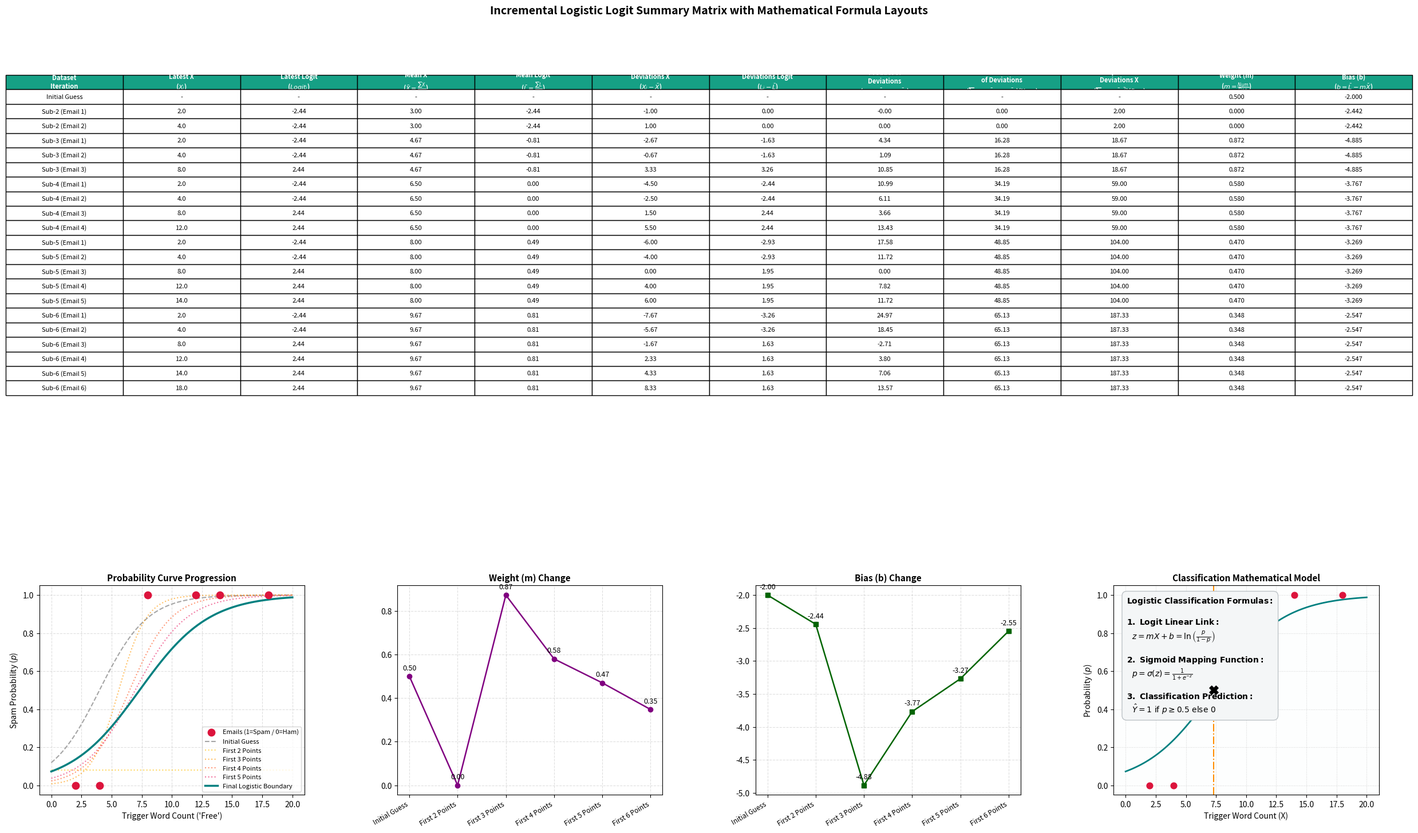

The script that saved this image:
import matplotlib.pyplot as plt
import numpy as np

# 1. Prepare Dataset (1 = Spam, 0 = Ham/Regular Email)
X = np.array([2, 4, 8, 12, 14, 18], dtype=float)  # Trigger word count
Y_raw = np.array([0, 0, 1, 1, 1, 1], dtype=float)  # Classification label

# Smooth binary inputs for continuous analytical logit mapping: log(p / (1-p))
# Avoids division by zero or log(0) issues during strict analytical tracking matrix compilation
Y = np.where(Y_raw == 1, 0.92, 0.08)
Logits = np.log(Y / (1.0 - Y))


class CustomDetailedClassifier:

  def __init__(self, initial_weight=0.5, initial_bias=-2.0):
    self.history_m = [initial_weight]
    self.history_b = [initial_bias]
    self.labels = ["Initial Guess"]

    domain = np.linspace(0, 20, 100)
    self.history_curves = [1.0 / (1.0 + np.exp(-(initial_weight * domain + initial_bias)))]

    # Structure to hold summary rows for our 12-column Matplotlib visual table
    self.summary_table_data = [[
        "Initial Guess", "-", "-", "-", "-", "-", "-", "-", "-", "-",
        f"{initial_weight:.3f}", f"{initial_bias:.3f}"
    ]]

  def fit_and_print_details(self, x_data, logit_data):
    print("=" * 155)
    print("                                 DETAILED POINT-BY-POINT ORDINARY LEAST SQUARES CALCULATIONS")
    print("=" * 155)

    # Process subsets incrementally from the first 2 points up to all 6 points
    for i in range(2, len(x_data) + 1):
      x_sub = x_data[:i]
      logit_sub = logit_data[:i]

      x_mean = np.mean(x_sub)
      logit_mean = np.mean(logit_sub)

      print(f"\n👉 [ DATASET STEP: First {i} Points ]")
      print(
          f"   {'Dataset Iter.':<15} | {'Latest X':<8} | {'Latest Logit':<12} |"
          f" {'Mean X':<8} | {'Mean Logit':<10} | {'Dev. X':<8} | {'Dev. Logit':<10} |"
          f" {'Prod. Dev.':<12} | {'Sum Prod (Num)':<15} | {'Sq. Dev (Den)':<14}"
          f" | {'Weight (m)':<10} | {'Bias (b)':<13}"
      )
      print(f"   {'-'*157}")

      total_numerator = 0.0
      total_denominator = 0.0
      sub_iteration_rows = []

      for idx in range(len(x_sub)):
        x_val = x_sub[idx]
        l_val = logit_sub[idx]

        dx = x_val - x_mean
        dl = l_val - logit_mean
        num_item = dx * dl
        den_item = dx**2

        total_numerator += num_item
        total_denominator += den_item

        iter_label = f"First {i} Pts" if idx == len(x_sub) - 1 else ""
        print(
            f"   {iter_label:<15} | {x_val:<8.1f} | {l_val:<12.2f} |"
            f" {x_mean:<8.2f} | {logit_mean:<10.2f} | {dx:<8.2f} | {dl:<10.2f} |"
            f" {num_item:<12.2f} | {'-':<15} | {'-':<14} | {'-':<10} | {'-':<13}"
        )

        # Store the individual point metrics dynamically
        sub_iteration_rows.append([
            f"Sub-{i} (Email {idx+1})",
            f"{x_val:.1f}",
            f"{l_val:.2f}",
            f"{x_mean:.2f}",
            f"{logit_mean:.2f}",
            f"{dx:.2f}",
            f"{dl:.2f}",
            f"{num_item:.2f}"
        ])

      m = total_numerator / total_denominator if total_denominator != 0 else 0
      b = logit_mean - m * x_mean

      print(
          f"   {'📊 Final Row':<15} | {x_val:<8.1f} | {l_val:<12.2f} |"
          f" {x_mean:<8.2f} | {logit_mean:<10.2f} | {dx:<8.2f} | {dl:<10.2f} |"
          f" {num_item:<12.2f} | {total_numerator:<15.2f} |"
          f" {total_denominator:<14.2f} | {m:<10.3f} | {b:<13.3f}"
      )
      print(f"   {'-'*157}")

      self.history_m.append(m)
      self.history_b.append(b)
      self.labels.append(f"First {i} Points")

      domain = np.linspace(0, 20, 100)
      self.history_curves.append(1.0 / (1.0 + np.exp(-(m * domain + b))))

      # Append rows with finalized calculations to our table matrix template
      for row in sub_iteration_rows:
        row.append(f"{total_numerator:.2f}")
        row.append(f"{total_denominator:.2f}")
        row.extend([f"{m:.3f}", f"{b:.3f}"])
        self.summary_table_data.append(row)


# 2. Run Cumulative Detailed Fit Execution
model = CustomDetailedClassifier(initial_weight=0.5, initial_bias=-2.0)
model.fit_and_print_details(X, Logits)

# 3. Plotting Setup (Grid Layout: Table Top, Subplots Below)
fig = plt.figure(figsize=(26, 16))
grid = fig.add_gridspec(2, 4, height_ratios=[2.0, 1.0], hspace=0.45, wspace=0.35)

# --- TOP ROW: CORRECTED 12-COLUMN DATA BOARD MATRIX ---
ax_table = fig.add_subplot(grid[0, :])
ax_table.axis("off")

headers = [
    "Dataset\nIteration",
    "Latest X\n($X_i$)",
    "Latest Logit\n($Logit_i$)",
    "Mean X\n($\\bar{X} = \\frac{\\sum X}{n}$)",
    "Mean Logit\n($\\bar{L} = \\frac{\\sum L}{n}$)",
    "Deviations X\n($X_i - \\bar{X}$)",
    "Deviations Logit\n($L_i - \\bar{L}$)",
    "Product of\nDeviations\n($(X_i - \\bar{X})(L_i - \\bar{L})$)",
    "Sum of Product\nof Deviations\n($\\sum (X - \\bar{X})(L - \\bar{L})$)(Num)",
    "Squared\nDeviations X\n($\\sum (X - \\bar{X})^2$)(Den)",
    "Weight (m)\n($m = \\frac{Num}{Den}$)",
    "Bias (b)\n($b = \\bar{L} - m\\bar{X}$)",
]

table = ax_table.table(
    cellText=model.summary_table_data,
    colLabels=headers,
    loc="center",
    cellLoc="center",
)
table.auto_set_font_size(False)
table.set_fontsize(8)
table.scale(1.05, 1.4)

for col_idx in range(len(headers)):
  cell = table[0, col_idx]
  cell.set_facecolor("#16A085")
  cell.get_text().set_color("white")
  cell.get_text().set_weight("bold")

ax_table.set_title(
    "Incremental Logistic Logit Summary Matrix with Mathematical Formula Layouts",
    fontsize=14,
    weight="bold",
    pad=15,
)

# --- BOTTOM ROW: COMPARISON DIAGNOSTIC PLOTS ---
domain_x = np.linspace(0, 20, 100)

# Plot 1: Sigmoid Probability Curve Progression
ax1 = fig.add_subplot(grid[1, 0])
ax1.scatter(X, Y_raw, color="crimson", label="Emails (1=Spam / 0=Ham)", s=80, zorder=5)
ax1.plot(domain_x, model.history_curves[0], color="gray", linestyle="--", alpha=0.7, label="Initial Guess")

colors = ["#FFC107", "#FF9800", "#FF5722", "#E91E63"]
for idx, curve in enumerate(model.history_curves[1:-1], start=1):
  ax1.plot(domain_x, curve, color=colors[idx - 1], linestyle=":", alpha=0.6, label=f"{model.labels[idx]}")

ax1.plot(domain_x, model.history_curves[-1], color="teal", linewidth=2.5, label="Final Logistic Boundary")
ax1.set_title("Probability Curve Progression", fontsize=11, weight="bold")
ax1.set_xlabel("Trigger Word Count ('Free')")
ax1.set_ylabel("Spam Probability ($p$)")
ax1.legend(fontsize=8, loc="lower right")
ax1.grid(True, linestyle="--", alpha=0.4)

# Plot 2: Weight Parameter History Tracking
ax2 = fig.add_subplot(grid[1, 1])
ax2.plot(model.labels, model.history_m, marker="o", color="purple", linewidth=1.8, label="Weight (m)")
for i, val in enumerate(model.history_m):
  ax2.annotate(f"{val:.2f}", (model.labels[i], model.history_m[i]), textcoords="offset points", xytext=(0, 8), ha="center", fontsize=9)
ax2.set_title("Weight (m) Change", fontsize=11, weight="bold")
ax2.set_xticks(range(len(model.labels)))
ax2.set_xticklabels(model.labels, rotation=30, ha="right", fontsize=8.5)
ax2.grid(True, linestyle="--", alpha=0.4)

# Plot 3: Bias Parameter History Tracking
ax3 = fig.add_subplot(grid[1, 2])
ax3.plot(model.labels, model.history_b, marker="s", color="darkgreen", linewidth=1.8, label="Bias (b)")
for i, val in enumerate(model.history_b):
  ax3.annotate(f"{val:.2f}", (model.labels[i], model.history_b[i]), textcoords="offset points", xytext=(0, 8), ha="center", fontsize=9)
ax3.set_title("Bias (b) Change", fontsize=11, weight="bold")
ax3.set_xticks(range(len(model.labels)))
ax3.set_xticklabels(model.labels, rotation=30, ha="right", fontsize=8.5)
ax3.grid(True, linestyle="--", alpha=0.4)

# Plot 4: Complete Logistic Regression Formula Graph Matrix
ax4 = fig.add_subplot(grid[1, 3])
ax4.set_facecolor("#FDFEFE")

final_m, final_b = model.history_m[-1], model.history_b[-1]
# Fixed: Handled raw string string literal escaping warning layout cleanly
ax4.plot(domain_x, 1.0 / (1.0 + np.exp(-(final_m * domain_x + final_b))), color="teal", linewidth=2, label=r"$\sigma(z)$", zorder=2)
ax4.scatter(X, Y_raw, color="crimson", s=60, zorder=3)

# Calculate decision boundary point: Where z = 0 -> p = 0.5
boundary_x = -final_b / final_m
ax4.axvline(boundary_x, color="darkorange", linestyle="-.", linewidth=1.5, label=f"Decision Cutoff ({boundary_x:.2f})")
ax4.scatter([boundary_x], [0.5], color="black", s=120, marker="X", zorder=4)

formula_text = (
    r"$\mathbf{Logistic\ Classification\ Formulas:}$" "\n\n"
    r"$\mathbf{1.\ Logit\ Linear\ Link:}$" "\n"
    r"   $z = mX + b = \ln\left(\frac{p}{1-p}\right)$" "\n\n"
    r"$\mathbf{2.\ Sigmoid\ Mapping\ Function:}$" "\n"
    r"   $p = \sigma(z) = \frac{1}{1 + e^{-z}}$" "\n\n"
    r"$\mathbf{3.\ Classification\ Prediction:}$" "\n"
    r"   $\hat{Y} = 1 \text{ if } p \geq 0.5 \text{ else } 0$"
)

ax4.text(0.05, 0.95, formula_text, transform=ax4.transAxes, fontsize=10, verticalalignment="top",
         bbox=dict(boxstyle="round,pad=0.6", facecolor="#F4F6F7", edgecolor="#BDC3C7"))

ax4.set_title("Classification Mathematical Model", fontsize=11, weight="bold")
ax4.set_xlabel("Trigger Word Count (X)")
ax4.set_ylabel("Probability ($p$)")
ax4.grid(True, linestyle=":", alpha=0.5)

# Fixed: Replaced conflicting tight_layout with explicit manual bounding layout coordinates
plt.subplots_adjust(top=0.92, bottom=0.08, left=0.05, right=0.95, hspace=0.4, wspace=0.3)
plt.show()


import pandas as pd

logistic_headers = [
    "Dataset Iter", "Latest X", "Latest Logit", "Mean X", "Mean Logit",
    "Dev X", "Dev Logit", "Prod Dev", "SumProd Num", "SqDev Den", "Weight m", "Bias b",
]
log_summary_df = pd.DataFrame(model.summary_table_data, columns=logistic_headers)
print("=== LOGISTIC LOGIT STEP-BY-STEP TABLE ===")
print(log_summary_df.to_string(index=False))


final_m, final_b = model.history_m[-1], model.history_b[-1]
probs = 1.0 / (1.0 + np.exp(-(final_m * X + final_b)))
preds = (probs >= 0.5).astype(int)
accuracy = np.mean(preds == Y_raw)
boundary_x = -final_b / final_m

print("=== FINAL PREDICTIONS ON TRAINING DATA ===")
pred_table = pd.DataFrame({
    "X (trigger words)": X.astype(int),
    "True label": Y_raw.astype(int),
    "P(spam)": np.round(probs, 4),
    "Predicted": preds.astype(int),
    "Correct": (preds == Y_raw).astype(int),
})
print(pred_table.to_string(index=False))
print()
print(f"Decision boundary x* = -b/m = {boundary_x:.3f} (P = 0.5)")
print(f"Training accuracy    : {accuracy*100:.1f}%")
